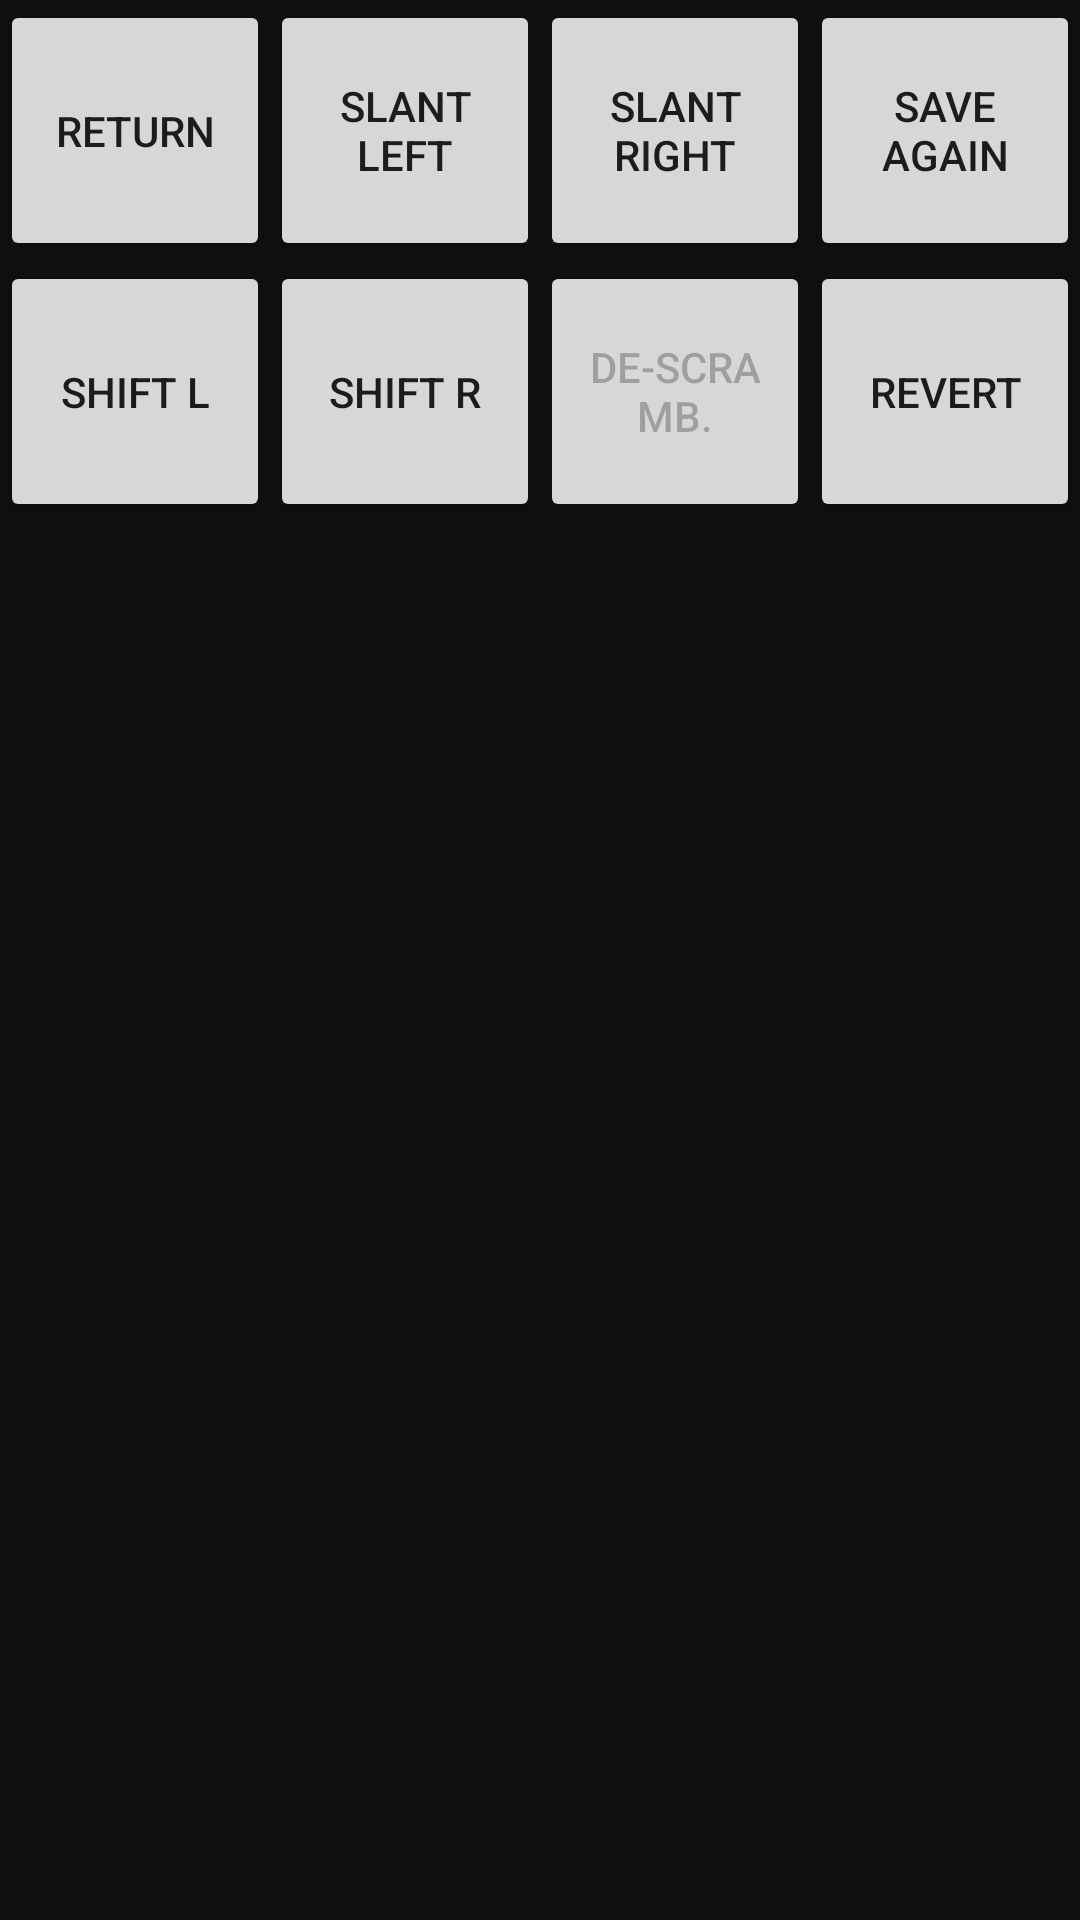

Here is an Android app screen rendered from its layout file. Give the layout XML and the strings, colors and styles it references.
<!-- AndroidManifest.xml: fallback theme Theme.MaterialComponents.DayNight.NoActionBar -->
<!-- res/layout/rxpicturepopup.xml -->
<?xml version="1.0" encoding="utf-8"?>
<ScrollView xmlns:android="http://schemas.android.com/apk/res/android"
    android:id="@+id/html_popup"
    android:layout_width="fill_parent"
    android:layout_height="wrap_content"
    android:layout_weight="1.00"
    android:background="#F0000000">

    <LinearLayout
        android:layout_width="fill_parent"
        android:layout_height="wrap_content"
        android:orientation="vertical"
        android:weightSum="1">

        <LinearLayout
            android:id="@+id/FrameLayout2"
            android:layout_width="fill_parent"
            android:layout_height="wrap_content"
            android:layout_weight="0.08"
            android:orientation="horizontal"
            android:weightSum="1">

            <Button
                android:id="@+id/button_close"
                android:layout_width="87dp"
                android:layout_height="87dp"
                android:layout_gravity="fill_vertical"
                android:layout_weight="0.25"
                android:text="Return"/>

            <Button
                android:id="@+id/button_slant_left"
                android:layout_width="87dp"
                android:layout_height="87dp"
                android:layout_gravity="fill_vertical"
                android:layout_weight="0.25"
                android:enabled="true"
                android:text="Slant     Left"/>

            <Button
                android:id="@+id/button_slant_right"
                android:layout_width="87dp"
                android:layout_height="87dp"
                android:layout_gravity="fill_vertical"
                android:layout_weight="0.25"
                android:enabled="true"
                android:text="Slant Right"/>

            <Button
                android:id="@+id/button_save_again"
                android:layout_width="87dp"
                android:layout_height="87dp"
                android:layout_gravity="fill_vertical"
                android:layout_weight="0.25"
                android:enabled="true"
                android:text="Save Again"/>
        </LinearLayout>

        <LinearLayout
            android:id="@+id/FrameLayout2A"
            android:layout_width="fill_parent"
            android:layout_height="wrap_content"
            android:layout_weight="0.08"
            android:orientation="horizontal"
            android:weightSum="1">

            <Button
                android:id="@+id/button_shift_left"
                android:layout_width="87dp"
                android:layout_height="87dp"
                android:layout_gravity="fill_vertical"
                android:layout_weight="0.25"
                android:text="Shift L"/>

            <Button
                android:id="@+id/button_shift_right"
                android:layout_width="87dp"
                android:layout_height="87dp"
                android:layout_gravity="fill_vertical"
                android:layout_weight="0.25"
                android:enabled="true"
                android:text="Shift R"/>

            <Button
                android:id="@+id/button_descramble"
                android:layout_width="87dp"
                android:layout_height="87dp"
                android:layout_gravity="fill_vertical"
                android:layout_weight="0.25"
                android:enabled="false"
                android:text="De-scramb."/>

            <Button
                android:id="@+id/button_revert"
                android:layout_width="87dp"
                android:layout_height="87dp"
                android:layout_gravity="fill_vertical"
                android:layout_weight="0.25"
                android:enabled="true"
                android:text="revert"/>

        </LinearLayout>


        <TextView
            android:id="@+id/logtext"
            android:layout_width="fill_parent"
            android:layout_height="wrap_content"
            android:padding="5dp"
            android:textSize="18sp" />

        <ImageView
            android:id="@+id/imageView1"
            android:layout_width="match_parent"
            android:layout_height="wrap_content"
            android:adjustViewBounds="true"
            android:minHeight="300dip"
            android:scaleType="fitCenter"/>
    </LinearLayout>
</ScrollView>
<!-- resources referenced by this layout -->
<resources>

</resources>
